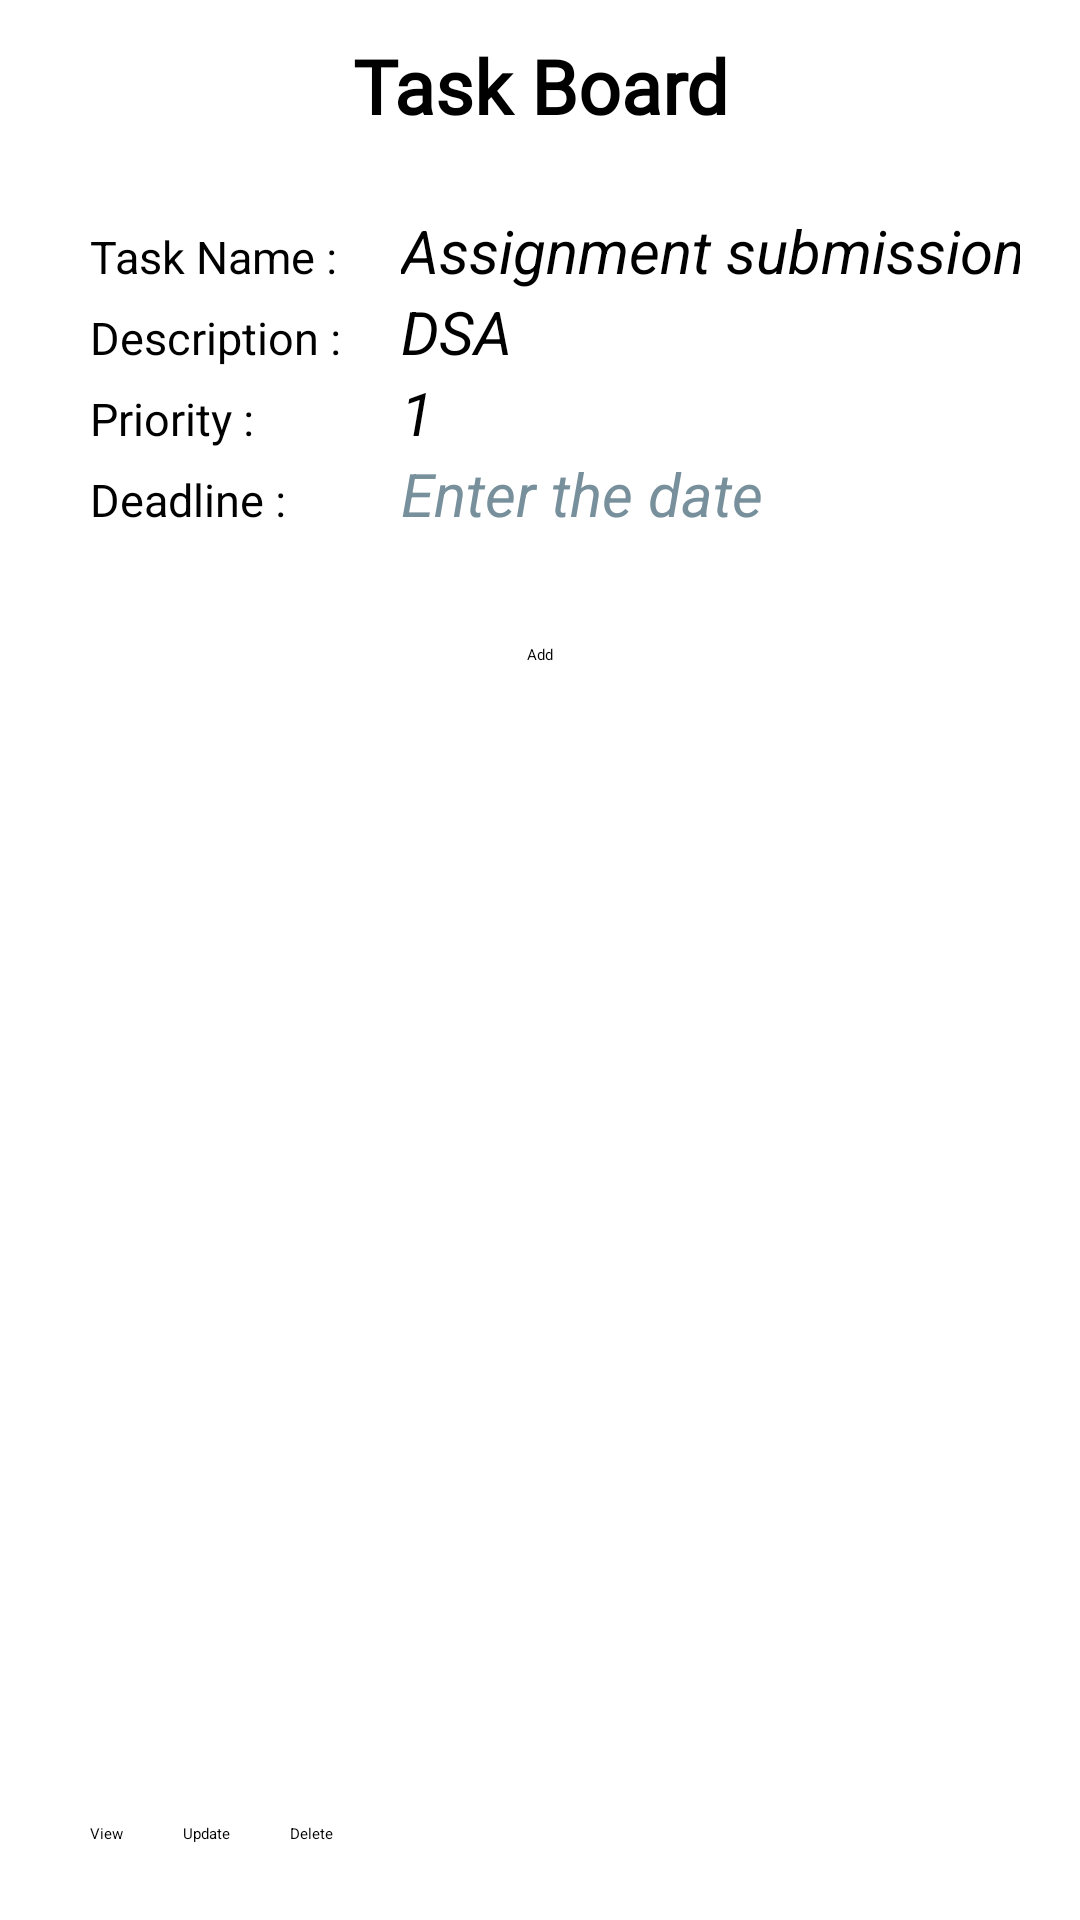

This screen was rendered from an Android layout file. Write that file and the resources it references.
<!-- AndroidManifest.xml: application theme Theme.TaskManagementSystem -->
<!-- res/layout/activity_main.xml -->
<?xml version="1.0" encoding="utf-8"?>
<androidx.constraintlayout.widget.ConstraintLayout xmlns:android="http://schemas.android.com/apk/res/android"
    xmlns:app="http://schemas.android.com/apk/res-auto"
    xmlns:tools="http://schemas.android.com/tools"
    android:layout_width="match_parent"
    android:layout_height="match_parent"
    android:background="@color/white"
    android:orientation="vertical"
    android:padding="10dp"
    tools:context=".MainActivity">

    <TextView
        android:id="@+id/label_book_library_system"
        android:layout_width="0dp"
        android:layout_height="wrap_content"
        android:layout_marginBottom="10dp"
        android:backgroundTint="@color/yellow"
        android:fontFamily="@font/poppins_semibold"
        android:gravity="center"
        android:text="@string/labelName"
        android:textColor="@color/black"
        android:textSize="25sp"
        android:textStyle="bold"
        app:layout_constraintBottom_toTopOf="@+id/tableLayout2"
        app:layout_constraintEnd_toEndOf="parent"
        app:layout_constraintHorizontal_bias="0.0"
        app:layout_constraintStart_toStartOf="parent"
        app:layout_constraintTop_toTopOf="parent"
        app:layout_constraintVertical_bias="0.093" />

    <TableLayout
        android:id="@+id/tableLayout2"
        android:layout_width="match_parent"
        android:layout_height="wrap_content"
        android:layout_marginLeft="10dp"
        android:layout_marginTop="60dp"
        android:layout_marginRight="10dp"
        app:layout_constraintEnd_toEndOf="parent"
        app:layout_constraintStart_toStartOf="parent"
        app:layout_constraintTop_toBottomOf="@id/label_book_library_system"
        app:layout_constraintTop_toTopOf="parent">

        
        
        
        

        
        
        
        
        
        
        

        
        
        
        
        
        
        
        
        
        
        

        <TableRow
            android:layout_width="match_parent"
            android:layout_height="match_parent"
            tools:ignore="UselessParent">

            <TextView
                android:layout_width="wrap_content"
                android:layout_height="wrap_content"
                android:layout_column="1"
                android:layout_marginStart="10dp"
                android:textColor="@color/black"
                android:text="@string/taskName"
                android:textSize="15sp" />

            <EditText
                android:id="@+id/task_name"
                android:layout_width="290dp"
                android:layout_height="wrap_content"
                android:layout_marginStart="20dp"
                android:width="150dp"
                android:textColor="@color/black"
                android:autofillHints="Enter task description."
                android:hint="@string/taskNameHint"
                android:textSize="20sp"
                android:textStyle="italic"
                tools:ignore="LabelFor,TextFields" />
        </TableRow>

        <TableRow
            android:layout_width="match_parent"
            android:layout_height="match_parent"
            tools:ignore="UselessParent">

            <TextView
                android:layout_width="wrap_content"
                android:layout_height="wrap_content"
                android:layout_column="1"
                android:textColor="@color/black"
                android:layout_marginStart="10dp"
                android:text="@string/taskDes"
                android:textSize="15sp" />

            <EditText
                android:id="@+id/task_des"
                android:layout_width="290dp"
                android:layout_height="wrap_content"
                android:layout_marginStart="20dp"
                android:width="150dp"
                android:textColor="@color/black"
                android:autofillHints="Enter task description."
                android:hint="@string/taskDesHint"
                android:textSize="20sp"
                android:textStyle="italic"
                tools:ignore="LabelFor,TextFields" />
        </TableRow>

        <TableRow
            android:layout_width="match_parent"
            android:layout_height="match_parent"
            tools:ignore="UselessParent">

            <TextView
                android:layout_width="wrap_content"
                android:layout_height="wrap_content"
                android:layout_column="1"
                android:layout_marginStart="10dp"
                android:textColor="@color/black"
                android:text="@string/taskPriority"
                android:textSize="15sp" />

            <EditText
                android:id="@+id/task_priority"
                android:layout_width="290dp"
                android:layout_height="wrap_content"
                android:layout_marginStart="20dp"
                android:width="150dp"
                android:autofillHints="@string/taskPriorityHint"
                android:hint="@string/taskPriorityHint"
                android:inputType="number"
                android:textColor="@color/black"
                android:textSize="20sp"
                android:textStyle="italic"
                tools:ignore="LabelFor,TextFields" />
        </TableRow>

        <TableRow
            android:layout_width="match_parent"
            android:layout_height="match_parent"
            tools:ignore="UselessParent">

            <TextView
                android:layout_width="wrap_content"
                android:layout_height="wrap_content"
                android:layout_column="1"
                android:layout_marginStart="10dp"
                android:textColor="@color/black"
                android:text="@string/taskDeadline"
                android:textSize="15sp" />

            <EditText
                android:id="@+id/task_deadline"
                android:layout_width="290dp"
                android:layout_height="wrap_content"
                android:layout_marginStart="20dp"
                android:width="150dp"
                android:autofillHints="@string/taskDeadlineHint"
                android:hint="@string/taskDeadlineHint"
                android:inputType="date"
                android:textColor="@color/black"
                android:textColorHint="#78909C"
                android:textSize="20sp"
                android:textStyle="italic"
                tools:ignore="LabelFor,TextFields" />
        </TableRow>

    </TableLayout>

    <LinearLayout
        android:id="@+id/linearLayout2"
        android:layout_width="match_parent"
        android:layout_height="300dp"
        android:layout_marginTop="80dp"
        android:orientation="vertical"
        app:layout_constraintBottom_toBottomOf="parent"
        app:layout_constraintEnd_toEndOf="parent"
        app:layout_constraintStart_toStartOf="parent"
        app:layout_constraintTop_toBottomOf="@+id/tableLayout2"
        app:layout_constraintVertical_bias="0.0">

        <androidx.recyclerview.widget.RecyclerView
            android:id="@+id/recyclerView"
            android:layout_width="match_parent"
            android:layout_height="match_parent"
            android:layout_gravity="center"
            android:layout_marginStart="30dp"
            android:layout_marginEnd="30dp" />

    </LinearLayout>

    <LinearLayout
        android:layout_width="match_parent"
        android:layout_height="wrap_content"
        android:orientation="horizontal"
        app:layout_constraintBottom_toBottomOf="parent"
        app:layout_constraintEnd_toEndOf="parent"
        app:layout_constraintHorizontal_bias="0.0"
        app:layout_constraintStart_toStartOf="parent"
        app:layout_constraintTop_toTopOf="parent"
        app:layout_constraintVertical_bias="0.975">

        <Button
            android:id="@+id/view"
            android:layout_width="wrap_content"
            android:layout_height="wrap_content"
            android:layout_marginStart="20dp"
            android:backgroundTint="@color/peach"
            android:text="@string/view"
            android:textColor="@color/black"
            tools:ignore="ButtonStyle" />

        <Button
            android:id="@+id/edit"
            android:layout_width="wrap_content"
            android:layout_height="wrap_content"
            android:layout_marginStart="20dp"
            android:backgroundTint="@color/peach"
            android:text="@string/edit"
            android:textColor="@color/black"
            tools:ignore="ButtonStyle" />

        <Button
            android:id="@+id/delete"
            android:layout_width="wrap_content"
            android:layout_height="wrap_content"
            android:layout_marginStart="20dp"
            android:backgroundTint="@color/peach"
            android:text="@string/delete"
            android:textColor="@color/black"
            tools:ignore="ButtonStyle" />
    </LinearLayout>

    <Button
        android:id="@+id/add"
        android:layout_width="wrap_content"
        android:layout_height="wrap_content"
        android:backgroundTint="@color/peach"
        android:text="@string/add"
        android:textColor="@color/black"
        app:layout_constraintBottom_toTopOf="@+id/linearLayout2"
        app:layout_constraintEnd_toEndOf="parent"
        app:layout_constraintStart_toStartOf="parent"
        app:layout_constraintTop_toBottomOf="@+id/tableLayout2"
        tools:ignore="ButtonStyle" />

</androidx.constraintlayout.widget.ConstraintLayout>
<!-- resources referenced by this layout -->
<resources>
  <color name="black">#FF000000</color>
  <color name="peach">#FFAA80</color>
  <color name="white">#FFFFFFFF</color>
  <color name="yellow">#FFC107</color>
  <string name="add">Add</string>
  <string name="delete">Delete</string>
  <string name="edit">Update</string>
  <string name="labelName">Task Board</string>
  <string name="taskDeadline">Deadline : </string>
  <string name="taskDeadlineHint">Enter the date</string>
  <string name="taskDes">Description : </string>
  <string name="taskDesHint">DSA</string>
  <string name="taskName">Task Name : </string>
  <string name="taskNameHint">Assignment submission</string>
  <string name="taskPriority">Priority : </string>
  <string name="taskPriorityHint">1</string>
  <string name="view">View</string>
</resources>
